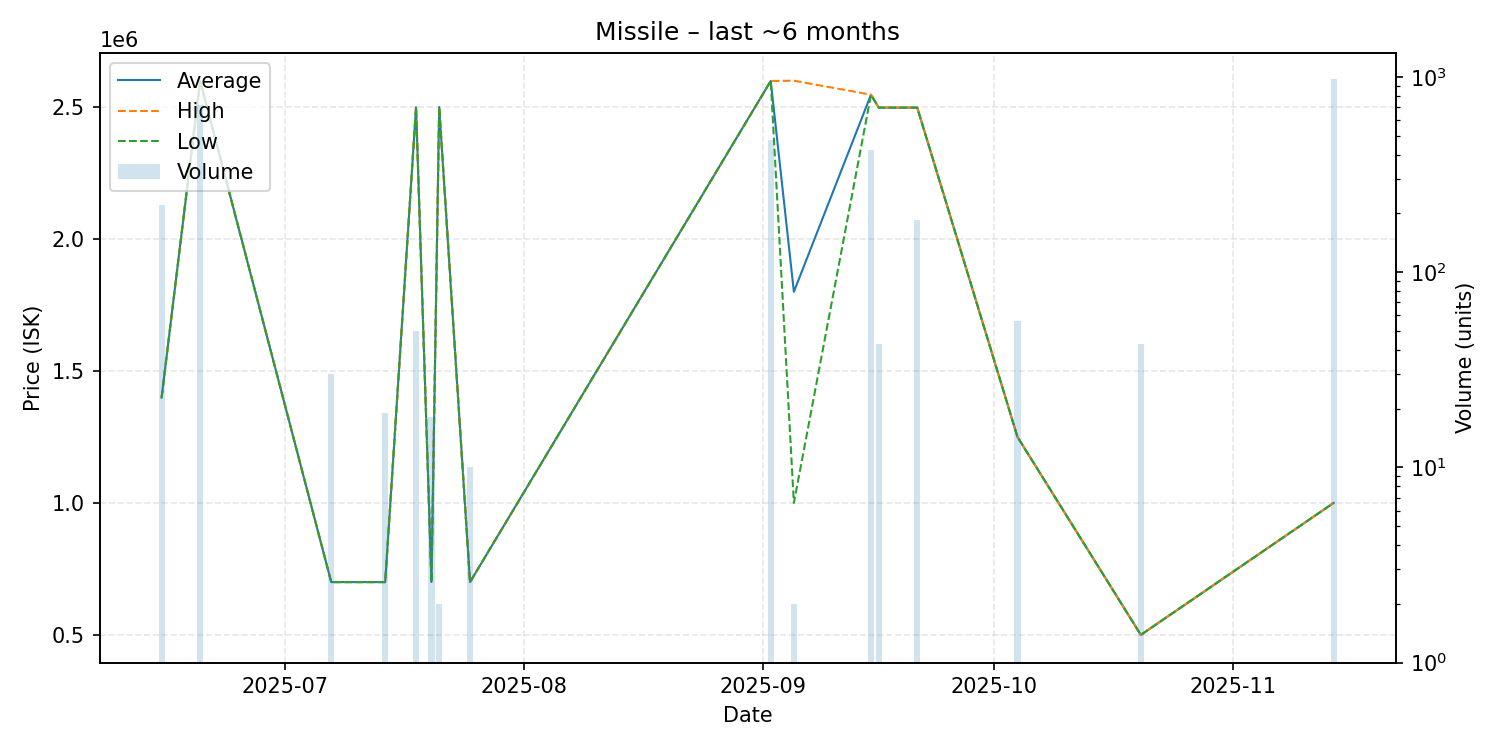

The table this chart was drawn from, first rows:
date, average, highest, lowest, order_count, volume
2025-06-15, 1399000, 1399000, 1399000, 2, 221
2025-06-20, 2599000, 2599000, 2599000, 7, 718
2025-07-07, 700000, 700000, 700000, 1, 30
2025-07-14, 700000, 700000, 700000, 1, 19
2025-07-18, 2499560, 2500000, 2499000, 2, 50
2025-07-20, 700000, 700000, 700000, 1, 18
2025-07-21, 2500000, 2500000, 2500000, 1, 2
2025-07-25, 700000, 700000, 700000, 1, 10
2025-09-02, 2599000, 2599000, 2599000, 2, 473
2025-09-05, 1800000, 2600000, 1000000, 2, 2
2025-09-15, 2547000, 2547000, 2547000, 2, 421
2025-09-16, 2498000, 2498000, 2498000, 1, 43
2025-09-21, 2498000, 2498000, 2498000, 5, 185
2025-10-04, 1250000, 1250000, 1250000, 1, 56
2025-10-20, 500000, 500000, 500000, 1, 43
2025-11-14, 1000000, 1000000, 1000000, 3, 972
